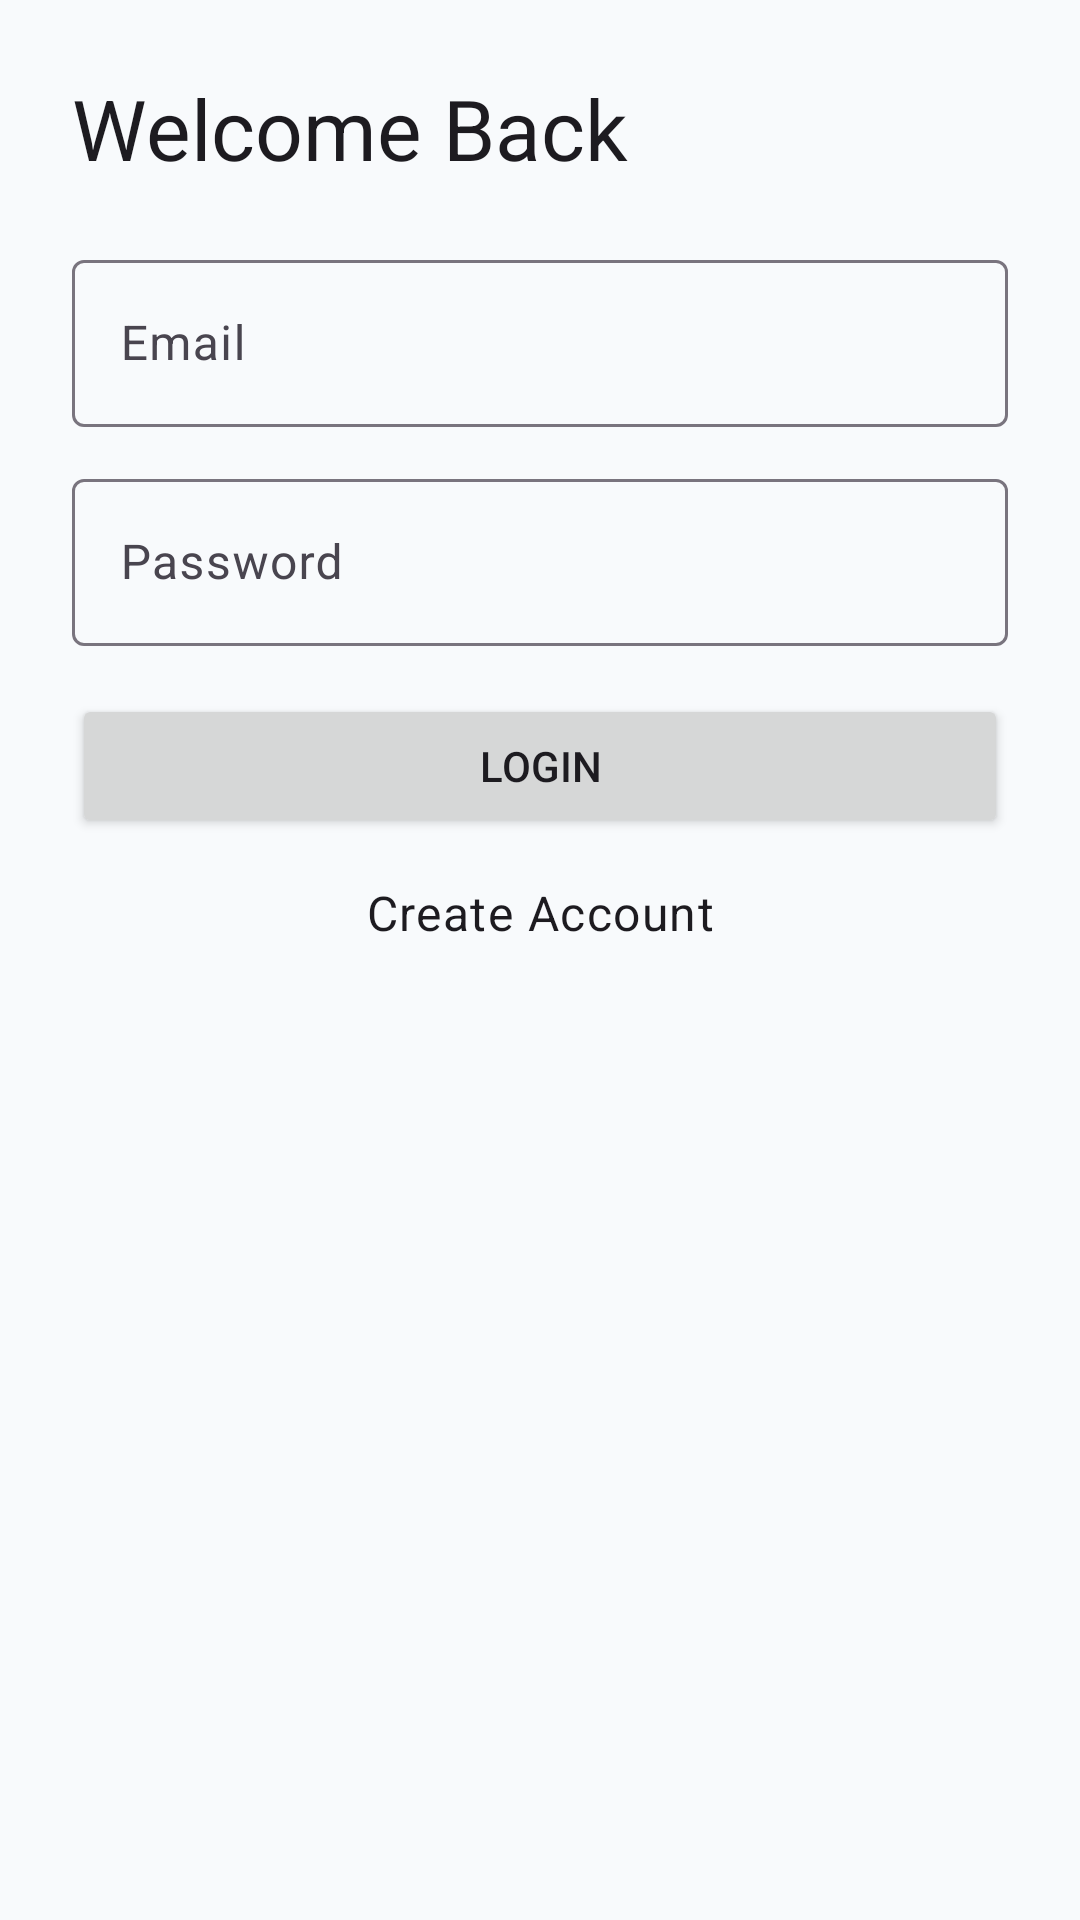

Here is an Android app screen rendered from its layout file. Give the layout XML and the strings, colors and styles it references.
<!-- AndroidManifest.xml: application theme Theme.Project -->
<!-- res/layout/activity_login.xml -->
<?xml version="1.0" encoding="utf-8"?>
<ScrollView xmlns:android="http://schemas.android.com/apk/res/android"
    xmlns:app="http://schemas.android.com/apk/res-auto"
    android:layout_width="match_parent"
    android:layout_height="match_parent">

    <androidx.constraintlayout.widget.ConstraintLayout
        android:layout_width="match_parent"
        android:layout_height="wrap_content"
        android:padding="24dp">

        <TextView
            android:id="@+id/titleText"
            android:layout_width="wrap_content"
            android:layout_height="wrap_content"
            android:text="@string/login_title"
            android:textAppearance="@style/TextAppearance.Material3.HeadlineMedium"
            app:layout_constraintStart_toStartOf="parent"
            app:layout_constraintTop_toTopOf="parent" />

        <com.google.android.material.textfield.TextInputLayout
            android:id="@+id/emailLayout"
            style="@style/Widget.Material3.TextInputLayout.OutlinedBox"
            android:layout_width="0dp"
            android:layout_height="wrap_content"
            android:layout_marginTop="20dp"
            android:hint="@string/email"
            app:layout_constraintEnd_toEndOf="parent"
            app:layout_constraintStart_toStartOf="parent"
            app:layout_constraintTop_toBottomOf="@id/titleText">

            <com.google.android.material.textfield.TextInputEditText
                android:id="@+id/emailInput"
                android:layout_width="match_parent"
                android:layout_height="wrap_content"
                android:inputType="textEmailAddress" />
        </com.google.android.material.textfield.TextInputLayout>

        <com.google.android.material.textfield.TextInputLayout
            android:id="@+id/passwordLayout"
            style="@style/Widget.Material3.TextInputLayout.OutlinedBox"
            android:layout_width="0dp"
            android:layout_height="wrap_content"
            android:layout_marginTop="12dp"
            android:hint="@string/password"
            app:layout_constraintEnd_toEndOf="parent"
            app:layout_constraintStart_toStartOf="parent"
            app:layout_constraintTop_toBottomOf="@id/emailLayout">

            <com.google.android.material.textfield.TextInputEditText
                android:id="@+id/passwordInput"
                android:layout_width="match_parent"
                android:layout_height="wrap_content"
                android:inputType="textPassword" />
        </com.google.android.material.textfield.TextInputLayout>

        <Button
            android:id="@+id/loginButton"
            android:layout_width="0dp"
            android:layout_height="wrap_content"
            android:layout_marginTop="16dp"
            android:text="@string/login"
            app:layout_constraintEnd_toEndOf="parent"
            app:layout_constraintStart_toStartOf="parent"
            app:layout_constraintTop_toBottomOf="@id/passwordLayout" />

        <TextView
            android:id="@+id/createAccountText"
            android:layout_width="wrap_content"
            android:layout_height="wrap_content"
            android:layout_marginTop="14dp"
            android:text="@string/create_account"
            android:textAppearance="@style/TextAppearance.Material3.BodyLarge"
            app:layout_constraintEnd_toEndOf="parent"
            app:layout_constraintStart_toStartOf="parent"
            app:layout_constraintTop_toBottomOf="@id/loginButton" />

    </androidx.constraintlayout.widget.ConstraintLayout>
</ScrollView>
<!-- resources referenced by this layout -->
<resources>
  <string name="create_account">Create Account</string>
  <string name="email">Email</string>
  <string name="login">Login</string>
  <string name="login_title">Welcome Back</string>
  <string name="password">Password</string>
  <style name="Theme.Project" parent="Base.Theme.Project" />
  <style name="Base.Theme.Project" parent="Theme.Material3.DayNight.NoActionBar">
          
          <item name="colorPrimary">@color/purple_primary</item>
          <item name="colorPrimaryVariant">@color/purple_dark</item>
          <item name="colorSecondary">@color/purple_container</item>
          <item name="android:windowBackground">@color/surface_dim</item>
      </style>
  <color name="purple_primary">#4338CA</color>
  <color name="purple_dark">#3730A3</color>
  <color name="purple_container">#EEF2FF</color>
  <color name="surface_dim">#F8FAFC</color>
</resources>
